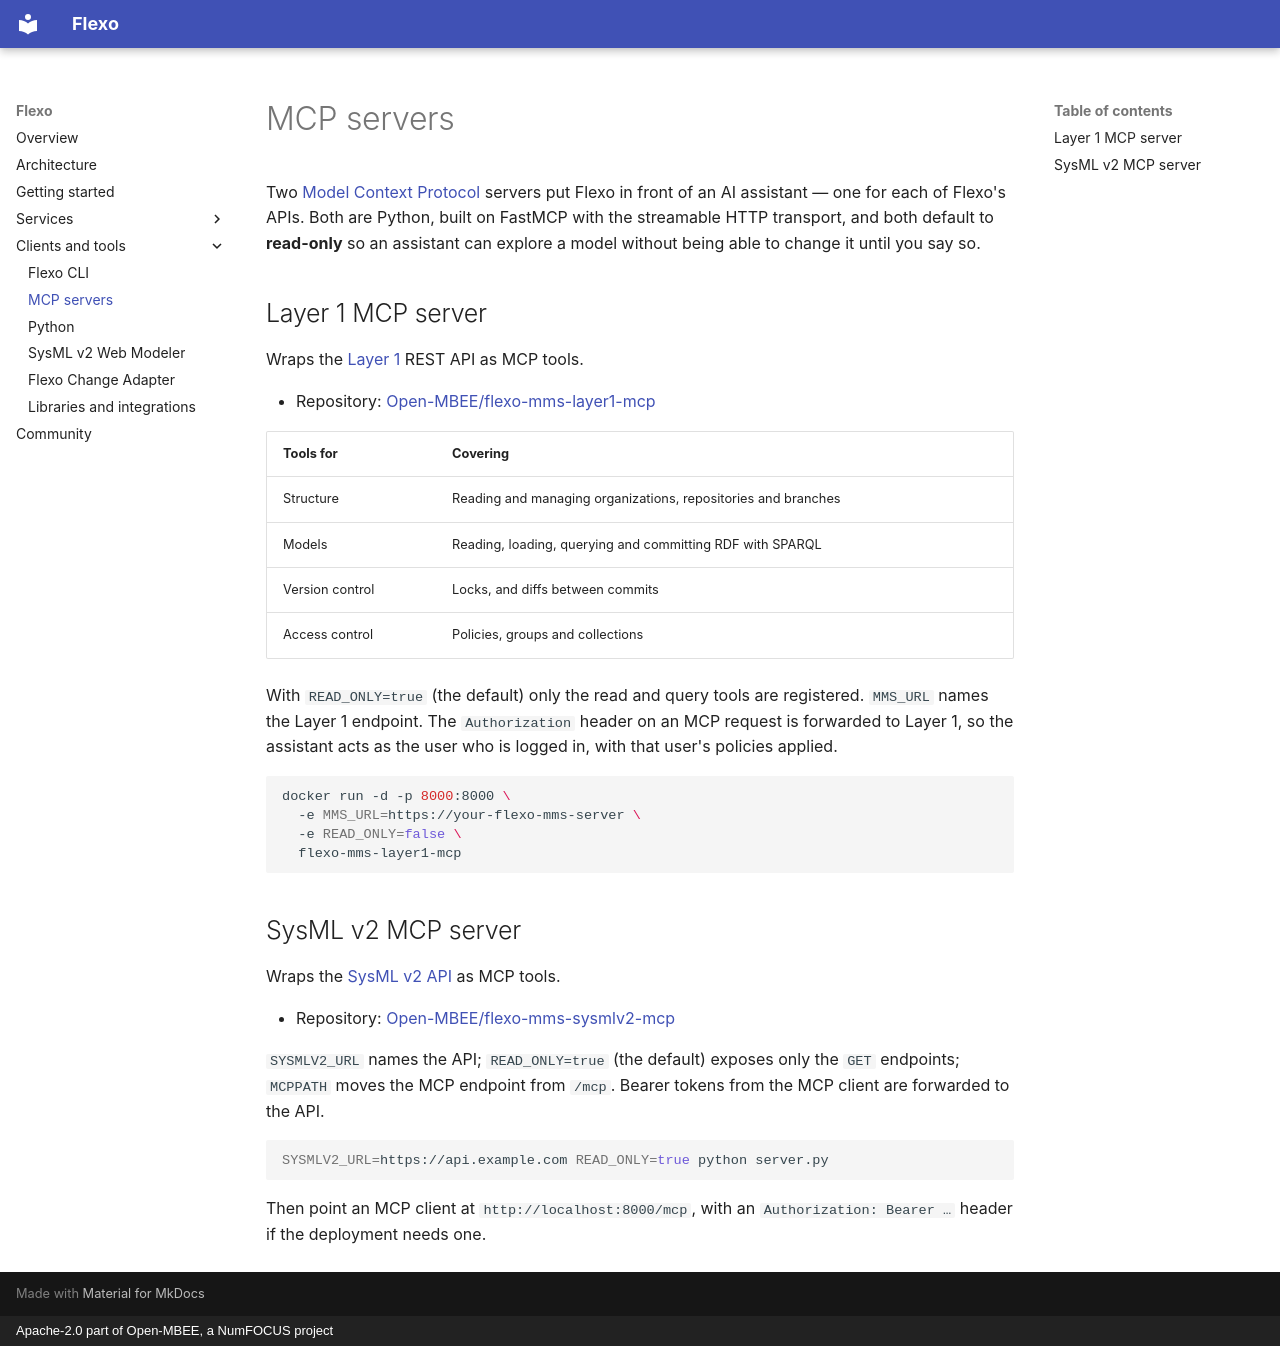

repository: Open-MBEE/flexo-mms.openmbee.org · page: tools/mcp/index.html · generator: mkdocs · copyright: Apache-2.0 part of Open-MBEE, a NumFOCUS project

# MCP servers

Two [Model Context Protocol](https://modelcontextprotocol.io/) servers put Flexo in front
of an AI assistant — one for each of Flexo's APIs. Both are Python, built on FastMCP with
the streamable HTTP transport, and both default to **read-only** so an assistant can
explore a model without being able to change it until you say so.

## Layer 1 MCP server

Wraps the [Layer 1](../services/layer1.md) REST API as MCP tools.

- Repository: [Open-MBEE/flexo-mms-layer1-mcp](https://github.com/Open-MBEE/flexo-mms-layer1-mcp)

| Tools for | Covering |
| --- | --- |
| Structure | Reading and managing organizations, repositories and branches |
| Models | Reading, loading, querying and committing RDF with SPARQL |
| Version control | Locks, and diffs between commits |
| Access control | Policies, groups and collections |

With `READ_ONLY=true` (the default) only the read and query tools are registered.
`MMS_URL` names the Layer 1 endpoint. The `Authorization` header on an MCP request is
forwarded to Layer 1, so the assistant acts as the user who is logged in, with that user's
policies applied.

```sh
docker run -d -p 8000:8000 \
  -e MMS_URL=https://your-flexo-mms-server \
  -e READ_ONLY=false \
  flexo-mms-layer1-mcp
```

## SysML v2 MCP server

Wraps the [SysML v2 API](../services/sysmlv2.md) as MCP tools.

- Repository: [Open-MBEE/flexo-mms-sysmlv2-mcp](https://github.com/Open-MBEE/flexo-mms-sysmlv2-mcp)

`SYSMLV2_URL` names the API; `READ_ONLY=true` (the default) exposes only the `GET`
endpoints; `MCPPATH` moves the MCP endpoint from `/mcp`. Bearer tokens from the MCP client
are forwarded to the API.

```sh
SYSMLV2_URL=https://api.example.com READ_ONLY=true python server.py
```

Then point an MCP client at `http://localhost:8000/mcp`, with an `Authorization: Bearer …`
header if the deployment needs one.
